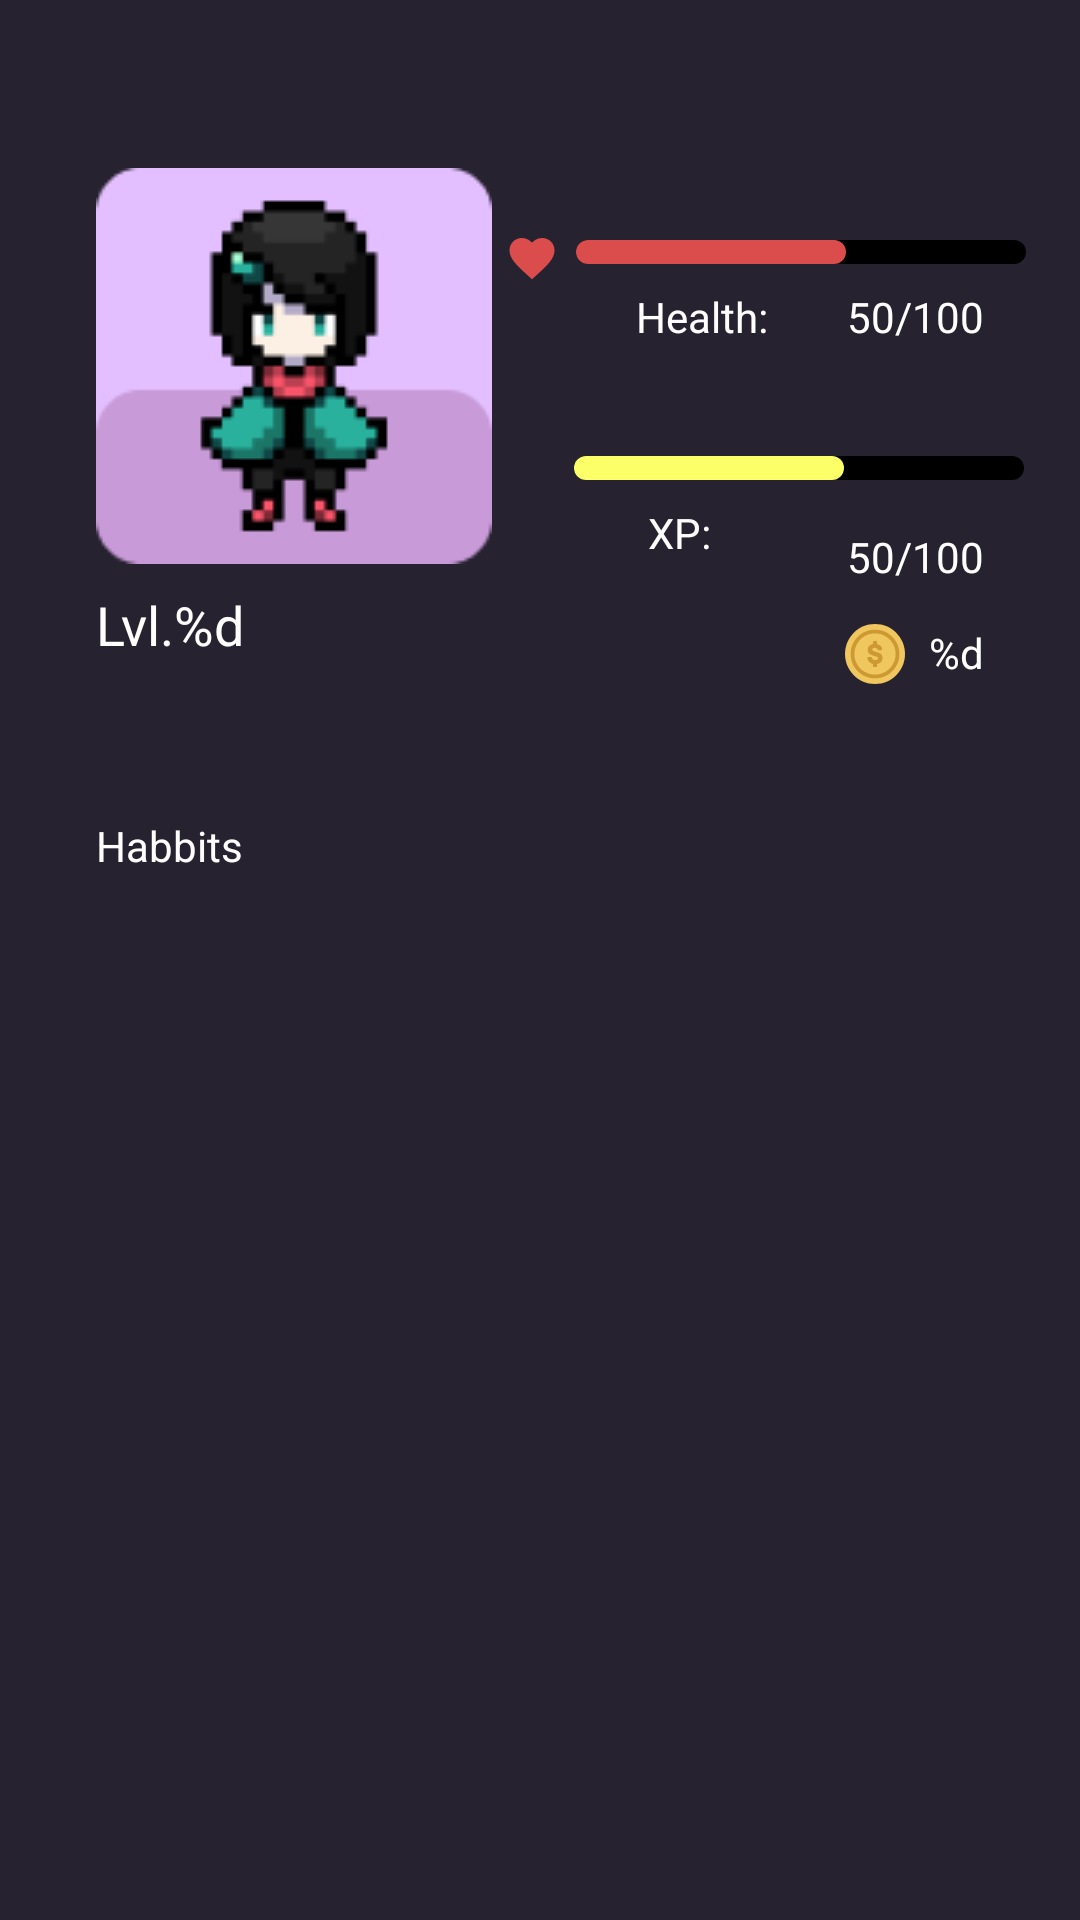

Write the Android layout XML for this screen, with the resource values it uses.
<!-- AndroidManifest.xml: application theme Theme.Habit_app -->
<!-- res/layout/fragment_profile.xml -->
<?xml version="1.0" encoding="utf-8"?>
<androidx.constraintlayout.widget.ConstraintLayout xmlns:android="http://schemas.android.com/apk/res/android"
    xmlns:app="http://schemas.android.com/apk/res-auto"
    xmlns:tools="http://schemas.android.com/tools"
    android:layout_width="match_parent"
    android:layout_height="match_parent"
    android:id="@+id/main"
    >


    <ImageView
        android:id="@+id/profile_picture"
        android:layout_width="132dp"
        android:layout_height="0dp"
        android:layout_marginStart="32dp"
        android:layout_marginTop="56dp"
        android:radius="10dp"
        app:layout_constraintStart_toStartOf="parent"
        app:layout_constraintTop_toTopOf="parent"
        app:srcCompat="@drawable/avatar1" />

    <ProgressBar
        android:id="@+id/progressBar"
        style="?android:attr/progressBarStyleHorizontal"
        android:layout_width="wrap_content"
        android:layout_height="wrap_content"
        android:layout_marginTop="80dp"
        android:minWidth="150dp"
        android:minHeight="8dp"
        android:progress="60"
        android:progressDrawable="@drawable/customprogress"
        app:layout_constraintEnd_toEndOf="parent"
        app:layout_constraintHorizontal_bias="0.609"
        app:layout_constraintStart_toEndOf="@+id/profile_picture"
        app:layout_constraintTop_toTopOf="parent" />

    <ImageView
        android:id="@+id/xpicon"
        android:layout_width="20dp"
        android:layout_height="20dp"
        android:layout_marginStart="16dp"
        android:layout_marginTop="148dp"
        android:layout_marginEnd="8dp"
        app:layout_constraintEnd_toStartOf="@+id/progressBar2"
        app:layout_constraintHorizontal_bias="0.857"
        app:layout_constraintStart_toEndOf="@+id/profile_picture"
        app:layout_constraintTop_toTopOf="parent"
        app:srcCompat="@drawable/xp"
        app:tint="@color/yellow" />

    <ImageView
        android:id="@+id/hpicon"
        android:layout_width="20dp"
        android:layout_height="20dp"
        android:layout_marginStart="16dp"
        android:layout_marginTop="76dp"
        android:layout_marginEnd="8dp"
        app:layout_constraintEnd_toStartOf="@+id/progressBar"
        app:layout_constraintHorizontal_bias="0.8"
        app:layout_constraintStart_toEndOf="@+id/profile_picture"
        app:layout_constraintTop_toTopOf="parent"
        app:srcCompat="@drawable/heart"
        app:tint="@color/red" />

    <ProgressBar
        android:id="@+id/progressBar2"
        style="?android:attr/progressBarStyleHorizontal"
        android:layout_width="wrap_content"
        android:layout_height="wrap_content"
        android:layout_marginTop="64dp"
        android:minWidth="150dp"
        android:minHeight="8dp"
        android:progress="60"
        android:progressDrawable="@drawable/customprogress2"
        app:layout_constraintEnd_toEndOf="parent"
        app:layout_constraintHorizontal_bias="0.597"
        app:layout_constraintStart_toEndOf="@+id/profile_picture"
        app:layout_constraintTop_toBottomOf="@+id/progressBar" />

    <TextView
        android:id="@+id/xp"
        android:layout_width="wrap_content"
        android:layout_height="wrap_content"
        android:layout_marginTop="16dp"
        android:layout_marginEnd="32dp"
        android:text="50/100"
        android:textColor="#FFFFFF"
        android:textSize="14sp"
        app:layout_constraintEnd_toEndOf="parent"
        app:layout_constraintTop_toBottomOf="@+id/progressBar2" />

    <TextView
        android:id="@+id/health"
        android:layout_width="wrap_content"
        android:layout_height="wrap_content"
        android:layout_marginStart="48dp"
        android:layout_marginTop="8dp"
        android:text="@string/health"
        android:textColor="#FFFFFF"
        android:textSize="14sp"
        app:layout_constraintStart_toEndOf="@+id/profile_picture"
        app:layout_constraintTop_toBottomOf="@+id/progressBar" />

    <TextView
        android:id="@+id/hp"
        android:layout_width="wrap_content"
        android:layout_height="wrap_content"
        android:layout_marginTop="8dp"
        android:layout_marginEnd="32dp"
        android:text="50/100"
        android:textColor="#FFFFFF"
        android:textSize="14sp"
        app:layout_constraintEnd_toEndOf="parent"
        app:layout_constraintTop_toBottomOf="@+id/progressBar" />

    <TextView
        android:id="@+id/xptext"
        android:layout_width="wrap_content"
        android:layout_height="wrap_content"
        android:layout_marginStart="52dp"
        android:layout_marginTop="8dp"
        android:text="@string/xp"
        android:textColor="#FFFFFF"
        android:textSize="14sp"
        app:layout_constraintStart_toEndOf="@+id/profile_picture"
        app:layout_constraintTop_toBottomOf="@+id/progressBar2" />

    <TextView
        android:id="@+id/coinstext"
        android:layout_width="wrap_content"
        android:layout_height="wrap_content"
        android:layout_marginTop="208dp"
        android:layout_marginEnd="32dp"
        android:text="@string/currentCoins"
        android:textColor="@color/active"
        app:layout_constraintEnd_toEndOf="parent"
        app:layout_constraintTop_toTopOf="parent" />

    <ImageView
        android:id="@+id/imageView"
        android:layout_width="wrap_content"
        android:layout_height="wrap_content"
        android:layout_marginTop="208dp"
        android:layout_marginEnd="8dp"
        app:layout_constraintEnd_toStartOf="@+id/coinstext"
        app:layout_constraintTop_toTopOf="parent"
        app:srcCompat="@drawable/coins" />

    <TextView
        android:id="@+id/user_level"
        android:layout_width="101dp"
        android:layout_height="wrap_content"
        android:layout_marginStart="32dp"
        android:layout_marginTop="8dp"
        android:text="@string/Level"
        android:textColor="@color/white"
        android:textSize="18sp"
        app:layout_constraintStart_toStartOf="parent"
        app:layout_constraintTop_toBottomOf="@+id/profile_picture" />


    <TextView
        android:id="@+id/habbit"
        android:layout_width="wrap_content"
        android:layout_height="wrap_content"
        android:layout_marginStart="32dp"
        android:layout_marginTop="52dp"
        android:text="@string/habbits"
        android:textColor="@color/active"
        app:layout_constraintStart_toStartOf="parent"
        app:layout_constraintTop_toBottomOf="@+id/user_level" />


    




































</androidx.constraintlayout.widget.ConstraintLayout>
<!-- resources referenced by this layout -->
<resources>
  <color name="active">#FFFFFFFF</color>
  <color name="red">#DB4C4C</color>
  <color name="white">#FFFFFFFF</color>
  <color name="yellow">#FCFF67</color>
  <!-- drawable customprogress (drawable) -->
  <?xml version="1.0" encoding="utf-8"?>
  <layer-list xmlns:android="http://schemas.android.com/apk/res/android">
  
      <item android:id="@android:id/background">
          <shape android:shape="rectangle">
              <corners android:radius="6dp" />
              <solid android:color="@color/black" />
          </shape>
      </item>
  
      <item android:id="@android:id/progress">
          <scale android:scaleWidth = "100%">
              <shape android:shape="rectangle">
                  <corners android:radius="6dp" />
                  <solid android:color="@color/red" />
              </shape>
          </scale>
      </item>
  
  </layer-list>
  <!-- drawable customprogress2 (drawable) -->
  <?xml version="1.0" encoding="utf-8"?>
  <layer-list xmlns:android="http://schemas.android.com/apk/res/android">
  
      <item android:id="@android:id/background">
          <shape android:shape="rectangle">
              <corners android:radius="6dp" />
              <solid android:color="@color/black" />
          </shape>
      </item>
  
      <item android:id="@android:id/progress">
          <scale android:scaleWidth = "100%">
              <shape android:shape="rectangle">
                  <corners android:radius="6dp" />
                  <solid android:color="@color/yellow" />
              </shape>
          </scale>
      </item>
  
  </layer-list>
  <!-- drawable heart (drawable) -->
  <vector xmlns:android="http://schemas.android.com/apk/res/android"
      android:width="800dp"
      android:height="800dp"
      android:viewportWidth="24"
      android:viewportHeight="24">
    <path
        android:pathData="M12,5.881C12.981,4.729 14.484,4 16.05,4C18.822,4 21,6.178 21,8.95C21,12.349 17.945,15.12 13.316,19.317L13.305,19.327L12,20.515L10.695,19.336L10.66,19.304C6.044,15.11 3,12.343 3,8.95C3,6.178 5.178,4 7.95,4C9.516,4 11.019,4.729 12,5.881Z"
        android:fillColor="#000000"/>
  </vector>
  <string name="Level">Lvl.%d</string>
  <string name="currentCoins">%d</string>
  <string name="habbits">Habbits</string>
  <string name="health">Health:</string>
  <string name="xp">XP:</string>
  <style name="Theme.Habit_app" parent="Base.Theme.Habit_app" />
  <color name="black">#FF000000</color>
  <style name="Base.Theme.Habit_app" parent="Theme.Material3.DayNight.NoActionBar">
          
          
          <item name="android:windowBackground">@color/main</item>
      </style>
  <color name="main">#272230</color>
</resources>
